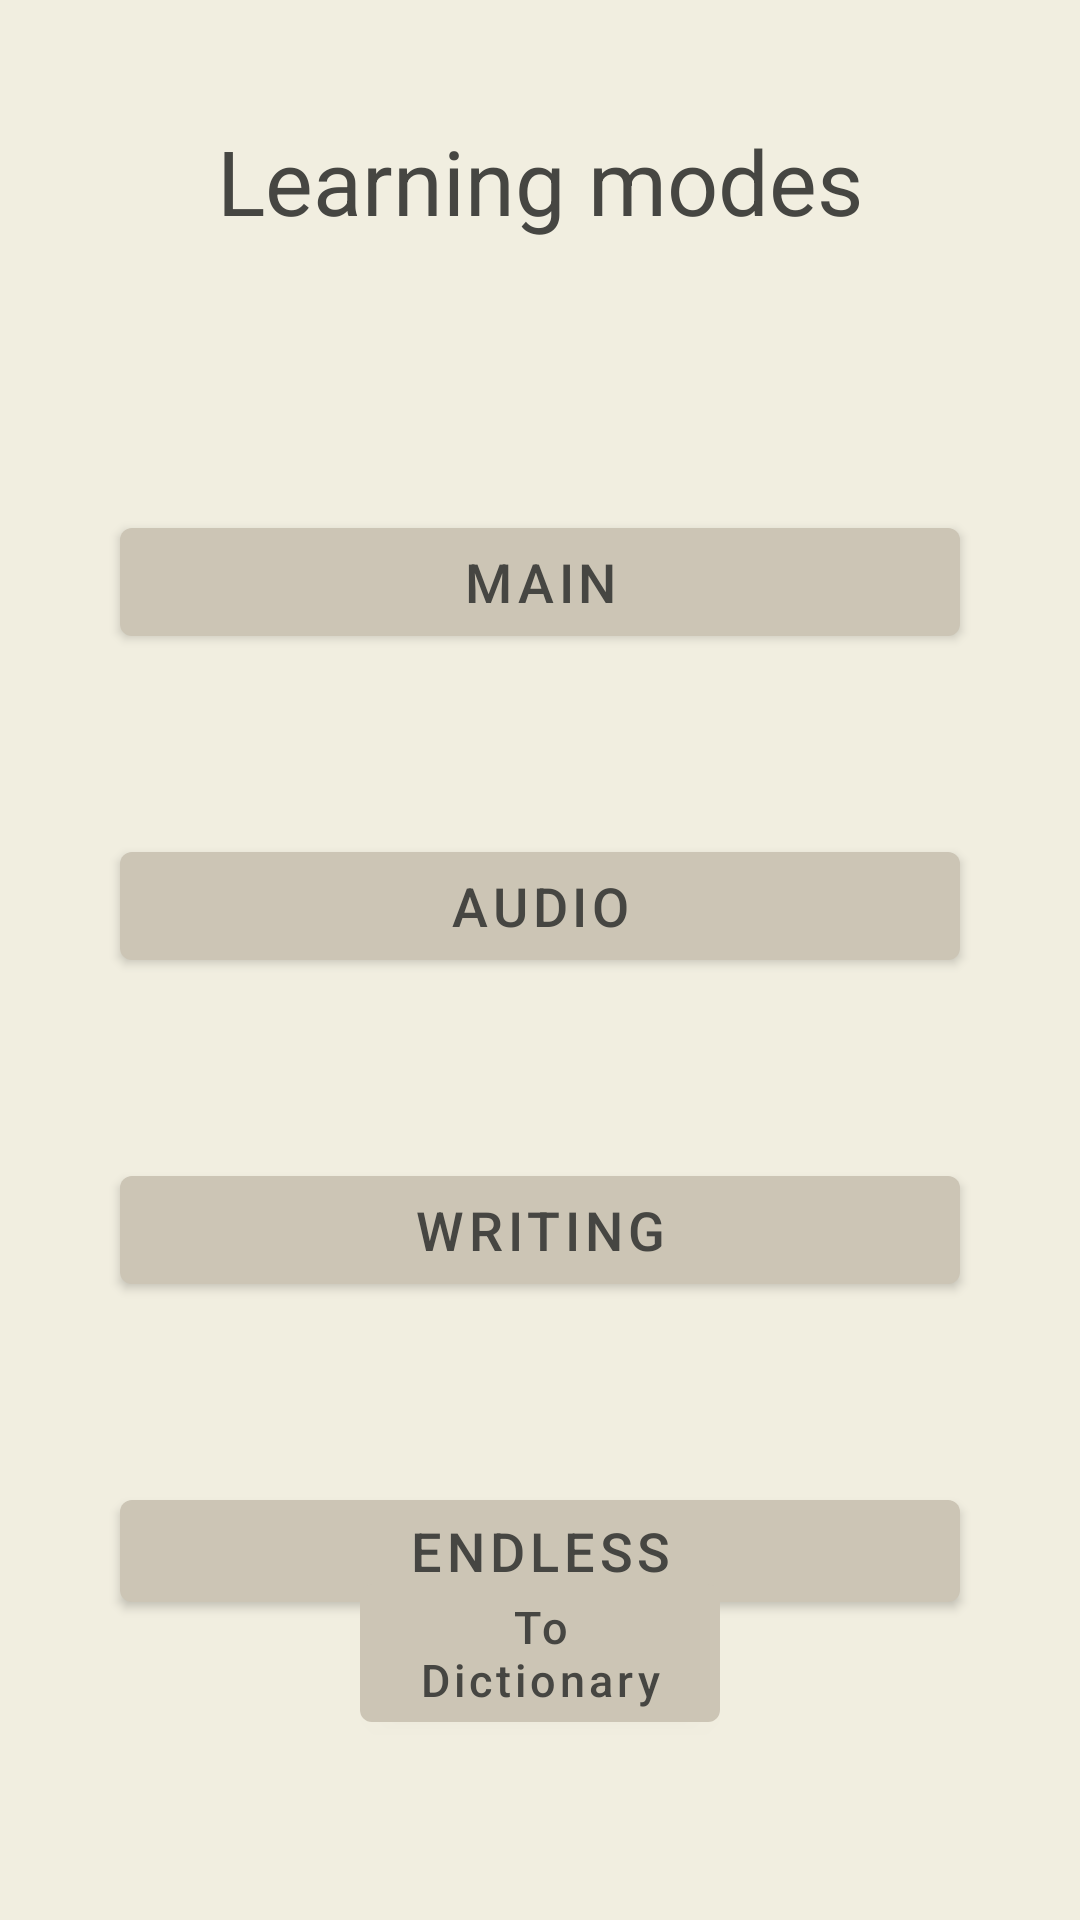

Here is an Android app screen rendered from its layout file. Give the layout XML and the strings, colors and styles it references.
<!-- AndroidManifest.xml: activity theme Theme.Learning_foreign_words_app_No_Action_Bar -->
<!-- res/layout/activity_learning_mods.xml -->
<?xml version="1.0" encoding="utf-8"?>
<RelativeLayout xmlns:android="http://schemas.android.com/apk/res/android"
    xmlns:app="http://schemas.android.com/apk/res-auto"
    xmlns:tools="http://schemas.android.com/tools"
    android:layout_width="match_parent"
    android:layout_height="match_parent"
    tools:context=".activities.LearningModsActivity"
    android:background="@color/bright_bone">

    <TextView
        android:layout_width="wrap_content"
        android:layout_height="wrap_content"
        android:text="Learning modes"
        android:layout_centerHorizontal="true"
        android:layout_marginTop="40dp"
        android:textSize="30sp"/>

    <Button
        android:layout_width="match_parent"
        android:layout_height="wrap_content"
        android:id="@+id/button_main_mode"
        android:layout_marginTop="170dp"
        android:layout_marginHorizontal="40dp"
        android:layout_marginBottom="60dp"
        android:textSize="18sp"
        android:text="main"
        />

    <Button
        android:layout_width="match_parent"
        android:layout_height="wrap_content"
        android:id="@+id/button_find_redundant_mode"
        android:layout_below="@+id/button_main_mode"
        android:layout_marginHorizontal="40dp"
        android:layout_marginBottom="60dp"
        android:textSize="18sp"
        android:text="audio"
        />

    <Button
        android:layout_width="match_parent"
        android:layout_height="wrap_content"
        android:id="@+id/button_definition_mode"
        android:layout_below="@+id/button_find_redundant_mode"
        android:layout_marginHorizontal="40dp"
        android:layout_marginBottom="60dp"
        android:textSize="18sp"
        android:text="writing"
        />

    <Button
        android:layout_width="match_parent"
        android:layout_height="wrap_content"
        android:id="@+id/button_repetition_mode"
        android:layout_below="@+id/button_definition_mode"
        android:layout_marginHorizontal="40dp"
        android:layout_marginBottom="100dp"
        android:textSize="18sp"
        android:text="Endless"
        />

    <Button
        android:layout_width="match_parent"
        android:layout_height="wrap_content"
        android:id="@+id/button_to_dictionary"
        android:layout_alignParentBottom="true"
        android:layout_marginHorizontal="120dp"
        android:layout_marginBottom="60dp"
        android:textSize="15sp"
        android:textAllCaps="false"
        android:text="To Dictionary"
        />

</RelativeLayout>
<!-- resources referenced by this layout -->
<resources>
  <color name="bright_bone">#F1EEE0</color>
  <style name="Theme.Learning_foreign_words_app_No_Action_Bar" parent="Theme.MaterialComponents.DayNight.NoActionBar">
          
          <item name="colorPrimary">@color/grey_bone</item>
          <item name="colorPrimaryVariant">@color/grey_bone</item>
          <item name="colorOnPrimary">@color/davys_gray</item>
          
          <item name="colorSecondary">@color/buttons_bone</item>
          <item name="colorSecondaryVariant">@color/davys_gray</item>
          <item name="colorOnSecondary">@color/bright_bone</item>
          
          <item name="android:statusBarColor" tools:targetApi="l">?attr/colorPrimaryVariant</item>
          
          <item name="android:textColor">@color/davys_gray</item>
          <item name="android:textColorHint">@color/text_medium_gray</item>
          <item name="colorControlNormal">#400060AB</item>
          <item name="colorControlActivated">@color/grey_bone</item>
      </style>
  <color name="grey_bone">#CCC5B5</color>
  <color name="davys_gray">#464642</color>
  <color name="buttons_bone">#b9b2a4</color>
  <color name="text_medium_gray">#CCC8B8</color>
</resources>
